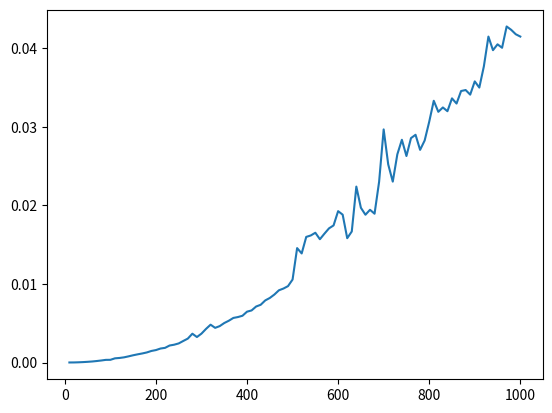

This chart was generated by the following Python code: (Note: this script raises an exception after producing the figure.)
import random, time
import matplotlib.pyplot as plt

class testCase:
    def __init__(self):
        self.listSize = 0
        self.list = []
        self.compareCount = 0
        self.beforeTime = 0
        self.afterTime = 0

def swap(list, a, b):
    temp = list[a]
    list[a] = list[b]
    list[b] = temp

def bubbleSort(Case):
    listLen = len(case.list)

    for i in range(listLen, 0, -1):
        for j in range(0, i - 1):
            case.compareCount += 1
            if case.list[j] > case.list[j + 1]:
                swap(case.list, j, j + 1)
    
lists = []
for i in range(10, 1001, 10): #10에서 1000까지(100번)
    
    case = testCase()
    case.listSize = i
        
    for i in range(1, i):
        case.list.append(random.randrange(1, 10000))
    
    print("original List : ", case.list)
    case.beforeTime = time.time()
    bubbleSort(case)
    case.afterTime = time.time()
    print("sorted List : ", case.list)
    lists.append(case)

x = []
for i in range(0, 100):
    x.append(lists[i].listSize)
y = []
y2 = []
for i in range(0, 100):
    y.append(lists[i].afterTime - lists[i].beforeTime)
    y2.append(lists[i].compareCount)

plt.plot(x, y) 
plt.savefig('./img/bubbleSortTime.png')
plt.cla()
plt.plot(x, y2)
plt.savefig('./img/bubbleSortCount.png')